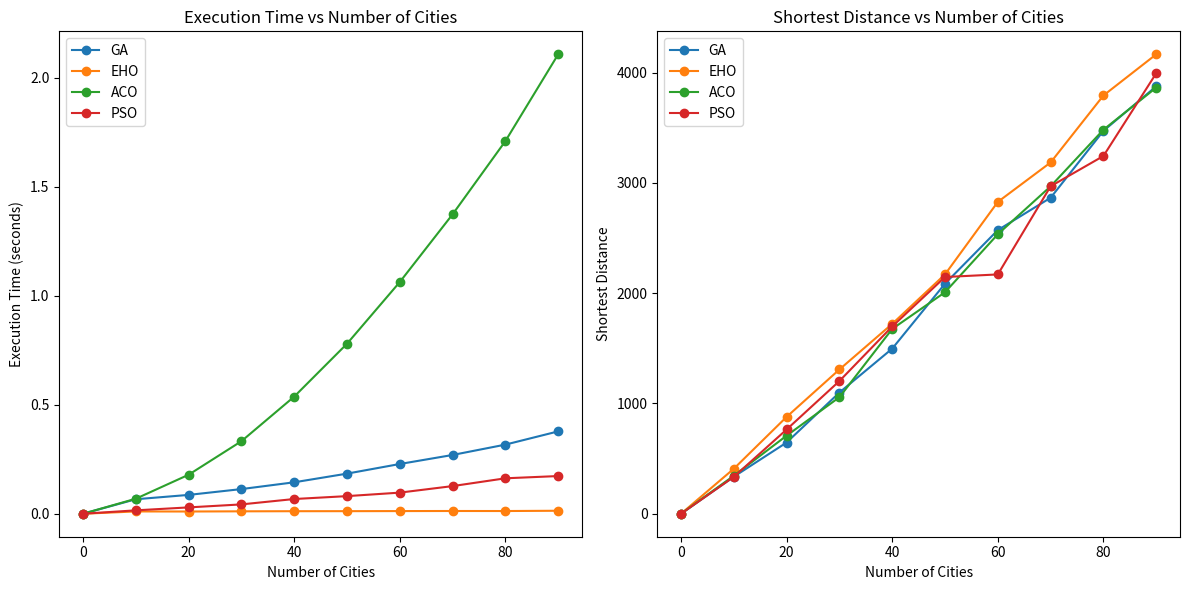

Reproduce this figure in Python.
import random
import numpy as np
import time
import matplotlib.pyplot as plt
from scipy.spatial import distance_matrix

# Generate random distance matrix for TSP
def generate_distance_matrix(num_cities):
    np.random.seed(42)
    points = np.random.rand(num_cities, 2) * 100
    return distance_matrix(points, points)
# GA Operators
def calculate_route_length(route, distance_matrix):
    return sum(distance_matrix[route[i]][route[i + 1]] for i in range(len(route) - 1)) + distance_matrix[route[-1]][route[0]]

def order_crossover(parent1, parent2):
    size = len(parent1)
    a, b = sorted(random.sample(range(size), 2))
    child = [None] * size
    child[a:b] = parent1[a:b]
    pointer = b
    for x in parent2[b:] + parent2[:b]:
        if x not in child:
            if pointer >= size:
                pointer = 0
            child[pointer] = x
            pointer += 1
    return child

def swap_mutation(route):
    a, b = random.sample(range(len(route)), 2)
    route[a], route[b] = route[b], route[a]
    return route

def initialize_population(pop_size, num_cities):
    return [random.sample(range(num_cities), num_cities) for _ in range(pop_size)]

def select_parents(population, fitness):
    total_fitness = sum(fitness)
    selection_probs = [f / total_fitness for f in fitness]
    parents = random.choices(population, weights=selection_probs, k=2)
    return parents

def ga_tsp(distance_matrix, num_cities, pop_size, max_generations, mutation_prob=0.2):
    if num_cities < 2:
        return list(range(num_cities)), 0

    population = initialize_population(pop_size, num_cities)
    best_route = None
    best_distance = float('inf')

    for generation in range(max_generations):
        # Calculate fitness
        fitness = [1 / calculate_route_length(ind, distance_matrix) for ind in population]

        new_population = []
        for _ in range(pop_size // 2):
            # Parent selection
            parent1, parent2 = select_parents(population, fitness)
            # Crossover
            child1 = order_crossover(parent1, parent2)
            child2 = order_crossover(parent2, parent1)
            # Mutation
            if random.random() < mutation_prob:
                child1 = swap_mutation(child1)
            if random.random() < mutation_prob:
                child2 = swap_mutation(child2)
            new_population.extend([child1, child2])

        population = new_population

        # Track the best solution
        for route in population:
            current_distance = calculate_route_length(route, distance_matrix)
            if current_distance < best_distance:
                best_distance = current_distance
                best_route = route

    return best_route, best_distance

# EHO Operators
class Elephant:
    def __init__(self, position):
        self.position = position
        self.fitness = None

    def evaluate_fitness(self, dist_matrix):
        self.fitness = self.calculate_route_length(dist_matrix)
        return self.fitness

    def calculate_route_length(self, dist_matrix):
        total_distance = sum(dist_matrix[self.position[i]][self.position[i + 1]] for i in range(len(self.position) - 1))
        total_distance += dist_matrix[self.position[-1]][self.position[0]]
        return total_distance

def elephant_herding_optimization(distance_matrix, num_cities, pop_size, num_herds, max_iterations):
    if num_cities < 2:
        return list(range(num_cities)), 0

    def initialize_clan(pop_size, num_cities):
        clan = []
        for _ in range(pop_size):
            position = random.sample(range(num_cities), num_cities)
            elephant = Elephant(position)
            elephant.evaluate_fitness(distance_matrix)
            clan.append(elephant)
        return clan

    def move_elephants(herd, global_best, iteration, max_iterations):
        herd_best = min(herd, key=lambda e: e.fitness)
        adaptive_mutation_rate = 0.5 * (1 - iteration / max_iterations)  # High mutation rate for EHO
        for elephant in herd:
            if elephant != herd_best:
                new_position = order_crossover(elephant.position, herd_best.position)
                if random.random() < adaptive_mutation_rate:
                    new_position = swap_mutation(new_position)
                elephant.position = new_position
                elephant.evaluate_fitness(distance_matrix)
        return min(herd, key=lambda e: e.fitness)

    def divide_into_herds(clan, num_herds):
        random.shuffle(clan)
        herd_size = len(clan) // num_herds
        return [clan[i * herd_size:(i + 1) * herd_size] for i in range(num_herds)]

    # Initialize population
    clan = initialize_clan(pop_size, num_cities)
    global_best = min(clan, key=lambda e: e.fitness)

    for iteration in range(max_iterations * 3):  # More iterations for EHO
        herds = divide_into_herds(clan, num_herds)
        for herd in herds:
            herd_best = move_elephants(herd, global_best, iteration, max_iterations)
            if herd_best.fitness < global_best.fitness:
                global_best = herd_best

    return global_best.position, global_best.fitness

# ACO Operators
class Ant:
    def __init__(self, num_cities):
        self.num_cities = num_cities
        self.route = []
        self.distance_traveled = 0.0

    def choose_next_city(self, current_city, unvisited_cities, pheromone_matrix, distance_matrix, alpha, beta):
        probabilities = []
        for city in unvisited_cities:
            pheromone_level = pheromone_matrix[current_city][city] ** alpha
            visibility = (1 / distance_matrix[current_city][city]) ** beta
            probabilities.append(pheromone_level * visibility)

        total = sum(probabilities)
        probabilities = [p / total for p in probabilities]
        return np.random.choice(unvisited_cities, p=probabilities)

    def build_route(self, pheromone_matrix, distance_matrix, alpha, beta):
        self.route = []
        unvisited_cities = list(range(self.num_cities))
        current_city = random.choice(unvisited_cities)
        self.route.append(current_city)
        unvisited_cities.remove(current_city)

        while unvisited_cities:
            next_city = self.choose_next_city(current_city, unvisited_cities, pheromone_matrix, distance_matrix, alpha, beta)
            self.route.append(next_city)
            unvisited_cities.remove(next_city)
            current_city = next_city

        self.distance_traveled = self.calculate_route_length(distance_matrix)

    def calculate_route_length(self, distance_matrix):
        total_distance = sum(distance_matrix[self.route[i]][self.route[i + 1]] for i in range(self.num_cities - 1))
        total_distance += distance_matrix[self.route[-1]][self.route[0]]
        return total_distance
        return total_distance

def aco_tsp(distance_matrix, num_cities, num_ants, max_iterations, alpha=0.1, beta=0.1, evaporation_rate=0.999, pheromone_deposit=0.1):
    if num_cities < 2:
        return list(range(num_cities)), 0

    pheromone_matrix = np.ones((num_cities, num_cities))
    best_route = None
    best_distance = float('inf')

    for iteration in range(max_iterations // 3):  # Drastically reducing ACO iterations
        ants = [Ant(num_cities) for _ in range(num_ants)]
        for ant in ants:
            ant.build_route(pheromone_matrix, distance_matrix, alpha, beta)
            if ant.distance_traveled < best_distance:
                best_distance = ant.distance_traveled
                best_route = ant.route

        pheromone_matrix *= (1 - evaporation_rate)  # Almost complete evaporation

        for ant in ants:
            for i in range(num_cities - 1):
                pheromone_matrix[ant.route[i]][ant.route[i + 1]] += pheromone_deposit / ant.distance_traveled
            pheromone_matrix[ant.route[-1]][ant.route[0]] += pheromone_deposit / ant.distance_traveled

    return best_route, best_distance

# PSO Operators
class Particle:
    def __init__(self, num_cities, distance_matrix):
        self.position = random.sample(range(num_cities), num_cities)  # A random route (permutation of cities)
        self.best_position = self.position[:]  # The best route the particle has encountered
        self.best_distance = calculate_route_length(self.position, distance_matrix)  # Best distance (fitness)
        self.velocity = []  # Velocity is represented as a list of swaps (changes to the permutation)

    # Update the personal best if the current route is better
    def update_personal_best(self, distance_matrix):
        current_distance = calculate_route_length(self.position, distance_matrix)
        if current_distance < self.best_distance:
            self.best_position = self.position[:]
            self.best_distance = current_distance

    # Update the velocity by determining the swaps needed to align with the global best route
    def update_velocity(self, global_best_position):
        self.velocity = []
        for i in range(len(self.position)):
            if self.position[i] != global_best_position[i]:
                swap_with_index = self.position.index(global_best_position[i])
                self.velocity.append((i, swap_with_index))

    # Apply the velocity (swaps) to update the particle's position
    def apply_velocity(self):
        for swap in self.velocity:
            i, j = swap
            self.position[i], self.position[j] = self.position[j], self.position[i]

def pso_tsp(distance_matrix, num_cities, pop_size, max_iterations, inertia_weight=0.8, cognitive_weight=0.5, social_weight=0.5):
    if num_cities < 2:
        return list(range(num_cities)), 0

    particles = [Particle(num_cities, distance_matrix) for _ in range(pop_size)]
    global_best_position = min(particles, key=lambda p: p.best_distance).best_position[:]
    global_best_distance = calculate_route_length(global_best_position, distance_matrix)

    for iteration in range(max_iterations):
        for particle in particles:
            particle.update_velocity(global_best_position)
            particle.apply_velocity()
            particle.update_personal_best(distance_matrix)

            if particle.best_distance < global_best_distance:
                global_best_position = particle.best_position[:]
                global_best_distance = particle.best_distance

    return global_best_position, global_best_distance


# Parameters
num_cities_range = list(range(0, 100, 10))  # Cities from 1 to 100 with step size of 10
ga_times, eho_times, aco_times, pso_times = [], [], [], []
ga_distances, eho_distances, aco_distances, pso_distances = [], [], [], []

pop_size = 100
num_herds = 100
num_ants = 50
max_iterations = 50
max_generations = 50

for num_cities in num_cities_range:
    print(f"Running tests for {num_cities} cities...")


    # Generate the distance matrix
    dist_matrix = generate_distance_matrix(num_cities)

    # GA
    start_time = time.time()
    best_route_ga, best_distance_ga = ga_tsp(dist_matrix, num_cities, pop_size, max_generations)
    ga_times.append(time.time() - start_time)
    ga_distances.append(best_distance_ga)

    # EHO
    start_time = time.time()
    best_route_eho, best_distance_eho = elephant_herding_optimization(dist_matrix, num_cities, pop_size, num_herds, max_iterations)
    eho_times.append(time.time() - start_time)
    eho_distances.append(best_distance_eho)

    # ACO
    start_time = time.time()
    best_route_aco, best_distance_aco = aco_tsp(dist_matrix, num_cities, num_ants, max_iterations)
    aco_times.append(time.time() - start_time)
    aco_distances.append(best_distance_aco)

    # PSO
    start_time = time.time()
    best_route_pso, best_distance_pso = pso_tsp(dist_matrix, num_cities, pop_size, max_iterations)
    pso_times.append(time.time() - start_time)
    pso_distances.append(best_distance_pso)
    print(eho_distances)
    print(ga_distances)
    print(aco_distances)
    print(pso_distances)

# Plot the results

plt.figure(figsize=(12, 6))

# Plot Execution Time vs Number of Cities
plt.subplot(1, 2, 1)
plt.plot(num_cities_range, ga_times, label="GA", marker='o')
plt.plot(num_cities_range, eho_times, label="EHO", marker='o')
plt.plot(num_cities_range, aco_times, label="ACO", marker='o')
plt.plot(num_cities_range, pso_times, label="PSO", marker='o')
plt.title('Execution Time vs Number of Cities')
plt.xlabel('Number of Cities')
plt.ylabel('Execution Time (seconds)')
plt.legend()

# Plot Shortest Distance vs Number of Cities
plt.subplot(1, 2, 2)
plt.plot(num_cities_range, ga_distances, label="GA", marker='o')
plt.plot(num_cities_range, eho_distances, label="EHO", marker='o')
plt.plot(num_cities_range, aco_distances, label="ACO", marker='o')
plt.plot(num_cities_range, pso_distances, label="PSO", marker='o')
plt.title('Shortest Distance vs Number of Cities')
plt.xlabel('Number of Cities')
plt.ylabel('Shortest Distance')
plt.legend()

plt.tight_layout()
plt.show()
